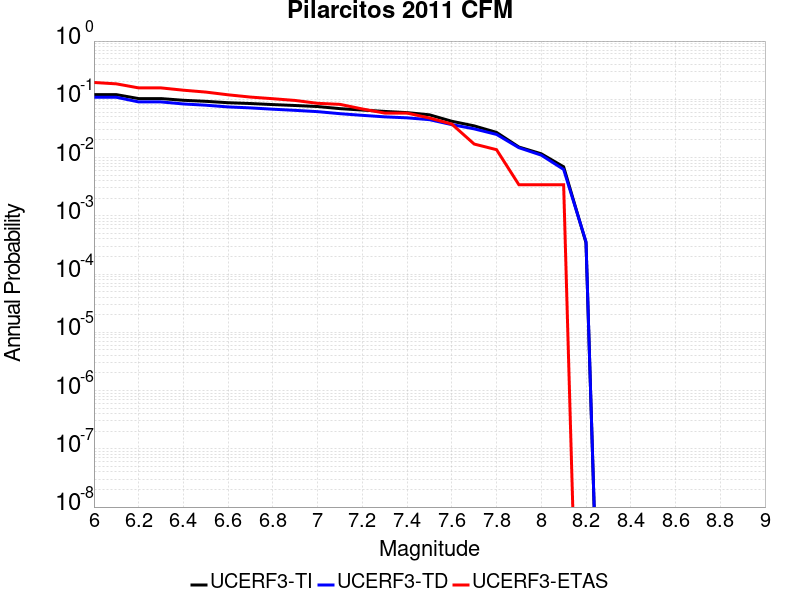

Data behind this chart, as committed beside it:
Magnitude, UCERF3-TI Prob, UCERF3-TD Prob, UCERF3-ETAS Prob
6.0, 0.1203, 0.1084, 0.1945
6.1, 0.1203, 0.1084, 0.1843
6.2, 0.1029, 0.09021, 0.157
6.3, 0.1029, 0.09021, 0.157
6.4, 0.0962, 0.08323, 0.1433
6.5, 0.09234, 0.07923, 0.1331
6.6, 0.08738, 0.07406, 0.1195
6.7, 0.08467, 0.07123, 0.1092
6.8, 0.08118, 0.06764, 0.1024
6.9, 0.07827, 0.06461, 0.09556
7.0, 0.07514, 0.0614, 0.08532
7.1, 0.06916, 0.05667, 0.08191
7.2, 0.0654, 0.05307, 0.06826
7.3, 0.06196, 0.05, 0.05802
7.4, 0.0591, 0.04809, 0.05802
7.5, 0.0542, 0.04474, 0.04778
7.6, 0.042, 0.03678, 0.03754
7.7, 0.03499, 0.03109, 0.01706
7.8, 0.02702, 0.02496, 0.01365
7.9, 0.01516, 0.01476, 0.003413
8.0, 0.01161, 0.01099, 0.003413
8.1, 0.00694, 0.006253, 0.003413
8.2, 3.4428958E-4, 3.5895765E-4, 0.0
